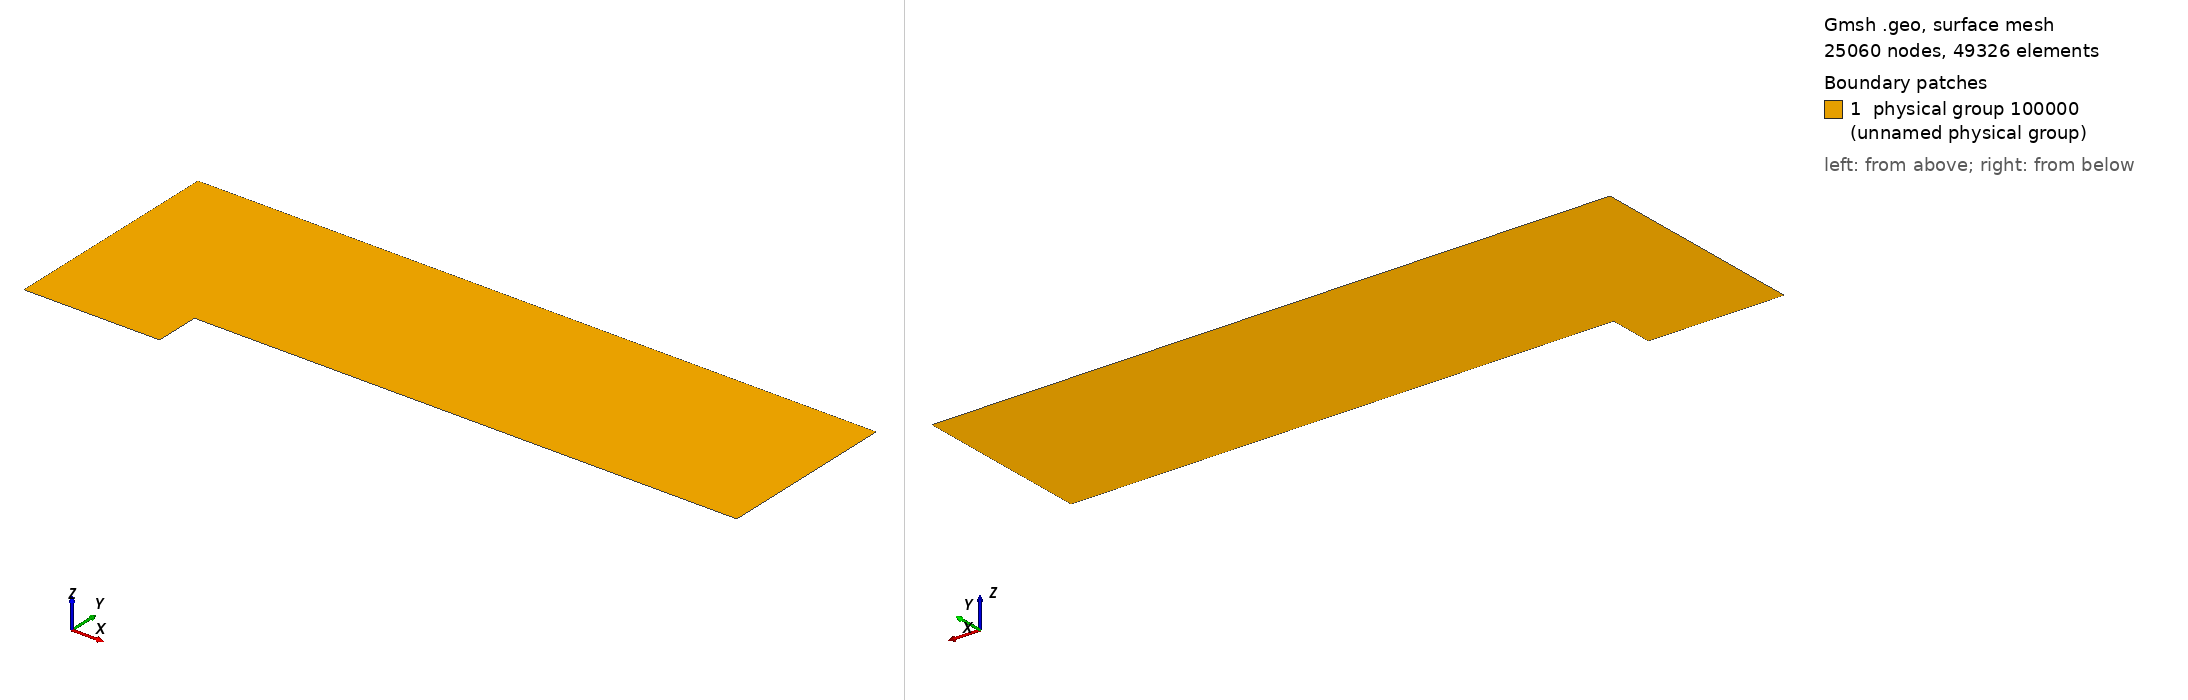

Gmsh geometry script, surface-meshed: 25060 nodes, 49326 surface elements. Boundary patches (legend numbers): 1 physical group 100000 (unnamed physical group). Left view from above one corner, right view from below the opposite corner. Legend entries are the model's physical surfaces. The drawing asked Gmsh for element sizes between 1% and 20% of the model's largest extent; the script's own settings can give other sizes.

=== step_transfinite.geo (drawn) ===
L1=0.6;
L2=2.4;
h1=0.2;
h2=0.8;

cl=0.01;

n1=40;
n2=20;
n3=40;
n4=40;

n1 = L1/cl;
n2 = h1/cl;
n3 = h2/cl;
n4 = L2/cl;

Point(1) = {0, 0, 0};
Point(2) = {L1, 0, 0};
Point(3) = {L1, h1, 0};
Point(4) = {L1+L2, h1, 0};
Point(5) = {L1+L2, h1+h2, 0};
Point(6) = {L1, h1+h2, 0};
Point(7) = {0, h1+h2, 0};
Point(8) = {0, h1, 0};

Line(1) = {1,2};
Line(2) = {2,3};
Line(3) = {3,4};
Line(4) = {4,5};
Line(5) = {5,6};
Line(6) = {6,7};
Line(7) = {7,8};
Line(8) = {8,1};
Line(9) = {3,8};
Line(10) = {6,3};

Line Loop(1) = {1,2,9,8};
Ruled Surface(1) = {1};
Transfinite Surface(1) = {1,2,3,8};

Line Loop(2) = {-9,-10,6,7};
Ruled Surface(2) = {2};
Transfinite Surface(2) = {8,3,6,7};

Line Loop(3) = {3,4,5,10};
Ruled Surface(3) = {3};
Transfinite Surface(3) = {3,4,5,6};

Transfinite Line{1,9,6} = n1;
Transfinite Line{2,8} = n2;
Transfinite Line{4,7,10} = n3;
Transfinite Line{3,5} = n4;

Physical Surface(100000) = {1,2,3};

Physical Line(100001) = {7,8};        // in flow
Physical Line(100002) = {1,2,3,5,6};  // bottom and top
Physical Line(100003) = {4};          // outlet
